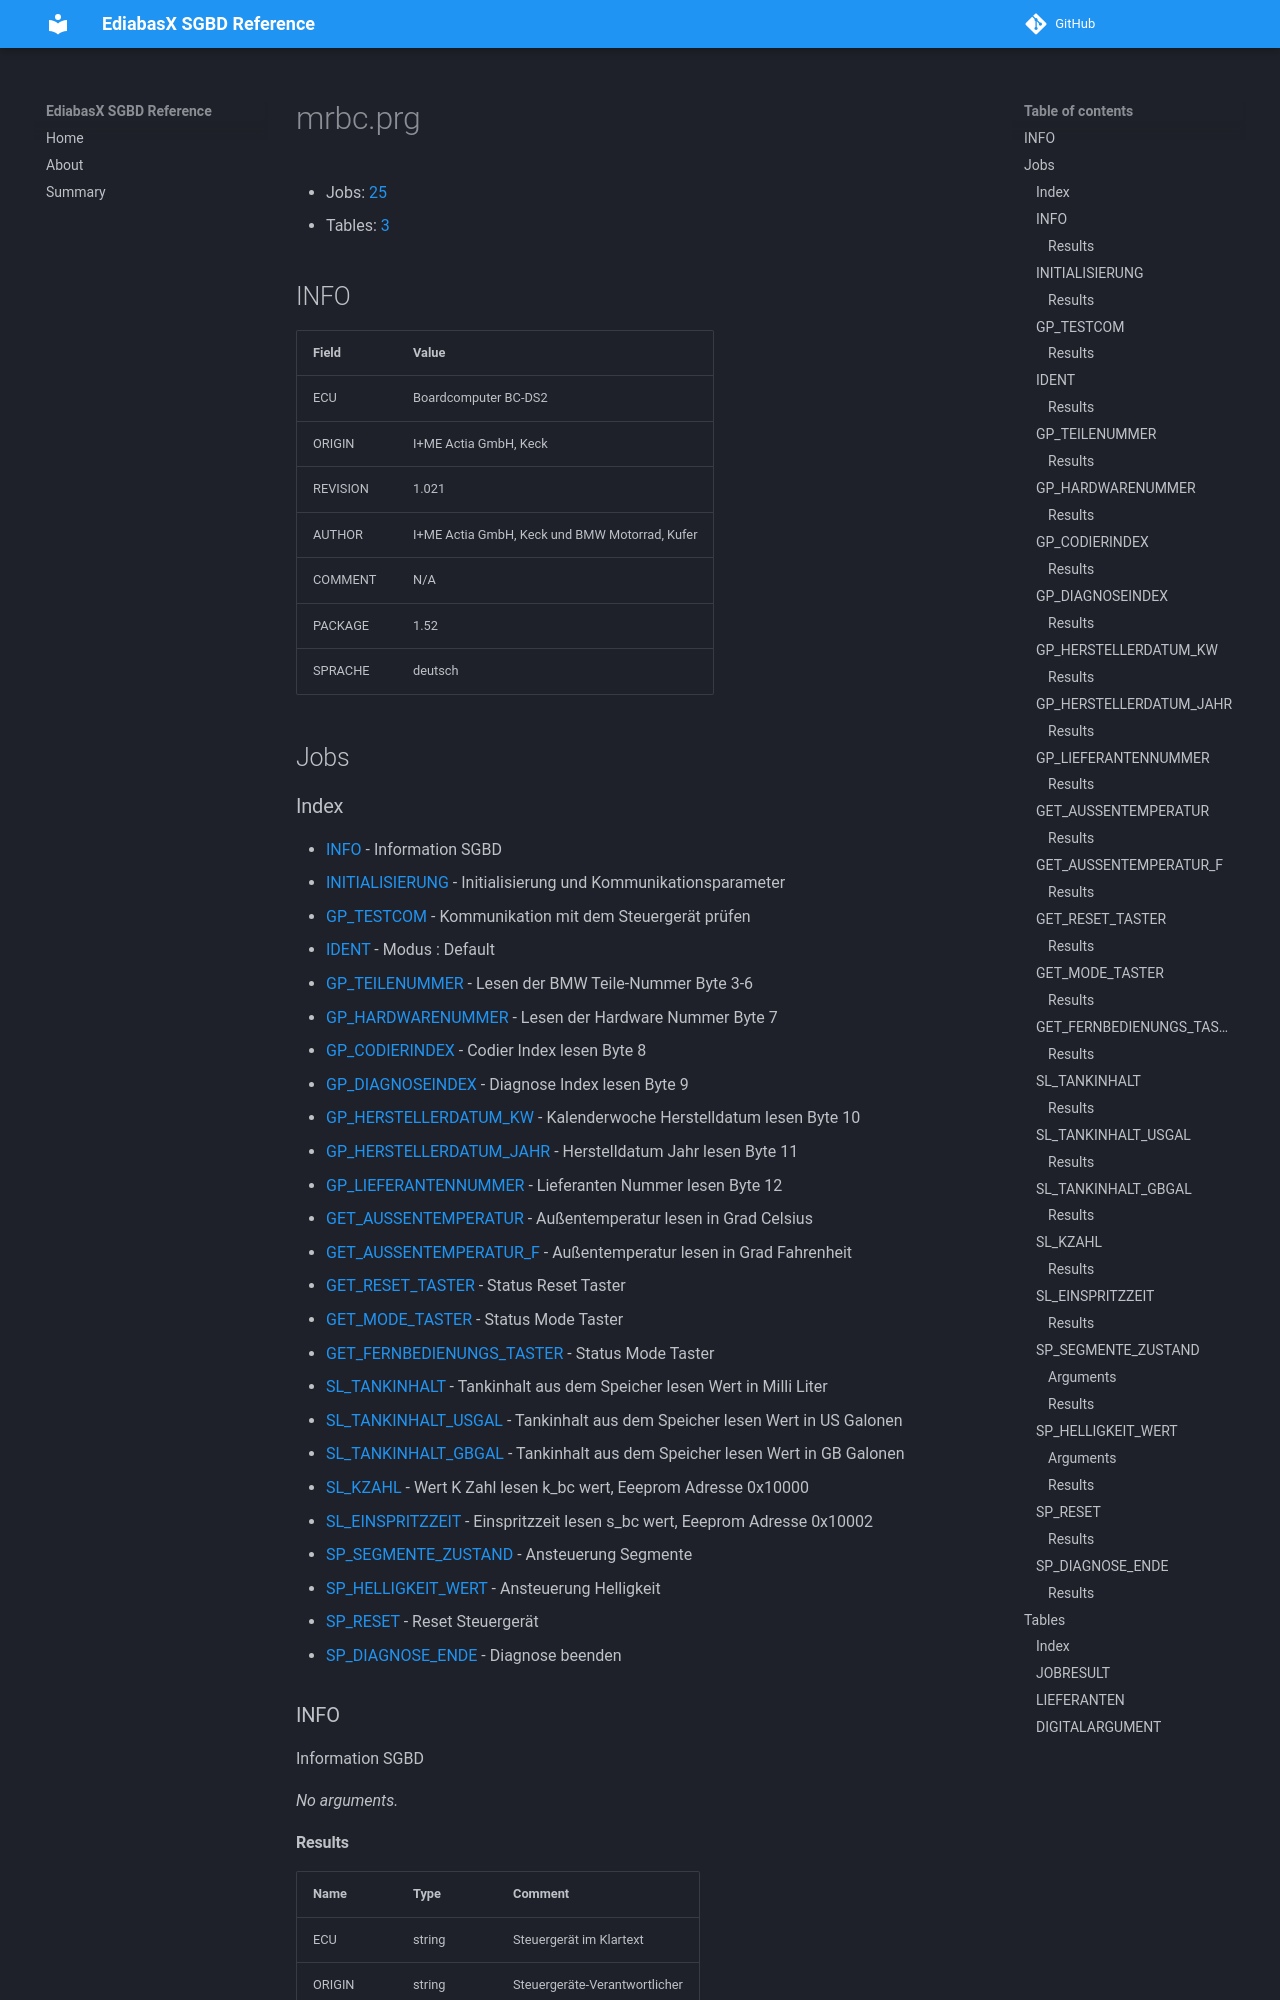

repository: emdzej/ediabasx-docs-sgbd · page: sgbd/mrbc/index.html · generator: mkdocs

# mrbc.prg

- Jobs: [25](#jobs)
- Tables: [3](#tables)

## INFO

| Field | Value |
| --- | --- |
| ECU | Boardcomputer BC-DS2 |
| ORIGIN | I+ME Actia GmbH, Keck |
| REVISION | 1.021 |
| AUTHOR | I+ME Actia GmbH, Keck und BMW Motorrad, Kufer |
| COMMENT | N/A |
| PACKAGE | 1.52 |
| SPRACHE | deutsch |

## Jobs
